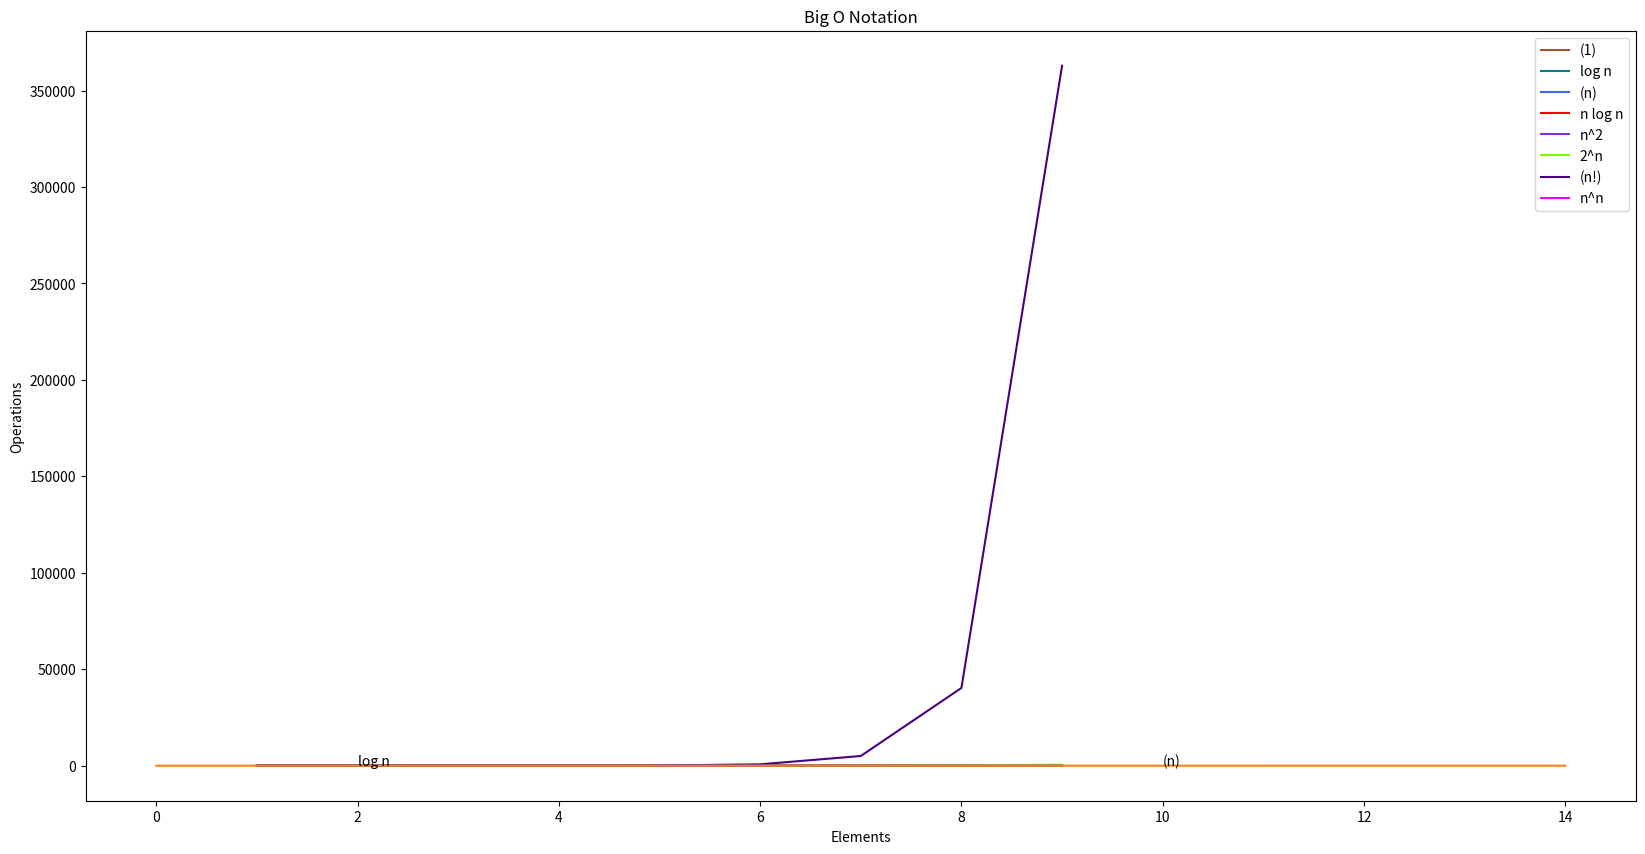

Source code (Python): (Note: this script raises an exception after producing the figure.)
#!/usr/bin/env python
# coding: utf-8

# In[55]:


get_ipython().run_line_magic('matplotlib', 'inline')
import matplotlib.pyplot as plt

plt.figure(figsize=(20, 10))

#1
x = [i for i in range(1, 10)]
y1 = [i + 1 for i in x] 

#2
import math

x = [i for i in range(1, 10)]
y2 = [math.log(i) for i in range(1, 10)]


#3
x = [i for i in range(1, 10)]
y3 = [i for i in x] 

#4

x = [i for i in range(1, 10)]
y4 = [i*math.log(i) for i in x]

#5
x = [i for i in range(1, 10)]
y5 = [i**2 for i in x]

#6
x = [i for i in range(1, 10)]
y6 = [(2**i + 1) for i in x] 

#7
x = [i for i in range(1, 10)]
y7 = [math.factorial(i) for i in x]

#8

x = [i for i in range(1, 10)]
y8 = [(i^i +1) for i in x]

plt.plot(x, y1, label='(1)', color='sienna')
plt.plot(x, y2, label='log n', color='teal')
plt.plot(x, y3, label='(n)', color='royalblue')
plt.plot(x, y4, label='n log n', color='r')
plt.plot(x, y5, label='n^2', color='blueviolet')
plt.plot(x, y6, label='2^n', color='lawngreen')
plt.plot(x, y7, label='(n!)', color='indigo')
plt.plot(x, y8, label='n^n', color='fuchsia')


plt.xlabel('Elements')
plt.ylabel('Operations')
plt.title('Big O Notation')
plt.legend()
plt.show()


# In[53]:


#2
import math


#2
x = [i for i in range(1, 10)]
y = [math.log(i) for i in range(1, 10)]


plt.plot(x,y)


plt.xlabel('Elements')
plt.ylabel('Operations')
plt.title('Big O Notation')
plt.text(2, 4, 'log n')
plt.show()

# label the curve "O(log n)"


# In[36]:


#3

x = [i for i in range(15)]
y = [i for i in x] 


plt.plot(x,y)


plt.xlabel('Elements')
plt.ylabel('Operations')
plt.title('Big O Notation')
plt.text(10, 4, '(n)')
plt.show()


# In[18]:


#4

y = [i*log(i) for i in x]

plt.plot(x,y)


plt.xlabel('Elements')
plt.ylabel('Operations')
plt.title('Big O Notation')

plt.show()



# and label it "O(n log n)"


# In[28]:


#5

x = [i for i in range(15)]
y = [i**2 for i in x]

plt.plot(x,y)


plt.xlabel('Elements')
plt.ylabel('Operations')
plt.title('Big O Notation')
plt.text(10, 25, 'n^2')
plt.show()

# and label it "O(n^2)"


# In[26]:


#6

x = [i for i in range(11)]
y = [(2**i + 1) for i in x] 

plt.plot(x,y)


plt.xlabel('Elements')
plt.ylabel('Operations')
plt.title('Big O Notation')
plt.text(3, 600, '2^n')
plt.show()


# In[25]:


#7
x = [i for i in range(13)]
y = [factorial(i) for i in x]

plt.plot(x,y)


plt.xlabel('Elements')
plt.ylabel('Operations')
plt.title('Big O Notation')
plt.text(3, 12, '\(n!\)')
plt.show()


# In[24]:


#8
x = [i for i in range(8)]
y = [(i^i +1) for i in x]

plt.plot(x,y)


plt.xlabel('Elements')
plt.ylabel('Operations')
plt.title('Big O Notation')
plt.text(3, 12, "n^n")
plt.show()

# label it "O(n^n)"


# In[ ]:




